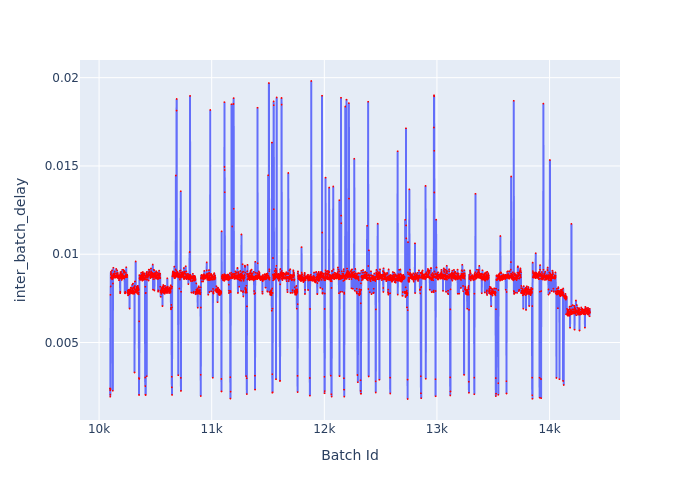

The table this chart was drawn from, first rows:
Batch Id, inter_batch_delay
10097, 0.002402
10098, 0.002292
10099, 0.001936
10100, 0.002052
10101, 0.007699
10102, 0.002363
10103, 0.008174
10104, 0.008869
10105, 0.009005
10106, 0.008679
10107, 0.008926
10108, 0.008627
10109, 0.00866
10110, 0.008787
10111, 0.008683
10112, 0.00868
10113, 0.008622
10114, 0.008812
10115, 0.009088
10116, 0.008641
10117, 0.008576
10118, 0.008687
10119, 0.008603
10120, 0.008684
10121, 0.008674
10122, 0.002272
10123, 0.008341
10124, 0.008772
10125, 0.00884
10126, 0.008805
10127, 0.009234
10128, 0.008894
10129, 0.008699
10130, 0.008766
10131, 0.008687
10132, 0.008727
10133, 0.008868
10134, 0.00868
10135, 0.008908
10136, 0.008772
10137, 0.00876
10138, 0.009031
10139, 0.008689
10140, 0.008924
10141, 0.008679
10142, 0.008678
10143, 0.008774
10144, 0.008805
10145, 0.008741
10146, 0.00868
10147, 0.008733
10148, 0.008788
10149, 0.008805
10150, 0.00875
10151, 0.008761
10152, 0.009169
10153, 0.00875
10154, 0.008722
10155, 0.008916
10156, 0.008748
... 4,203 more rows
